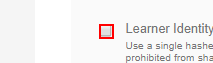
Workflow: Main

Step 1: check the text box in window 'Coursera | Online Courses From Top Universities. Join for Free' (chrome.exe)

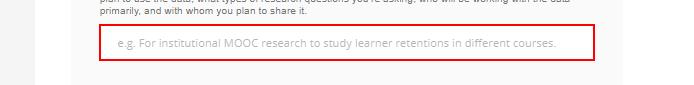
Step 2: type "Analytics" into the text box 'purpose' in window 'Coursera | Online Courses From Top Universities. Join for Free' (chrome.exe)

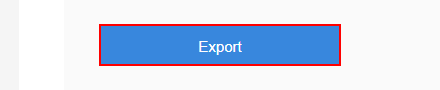
Step 3: click on the button 'export_research_button' in window 'Coursera | Online Courses From Top Universities. Join for Free' (chrome.exe)

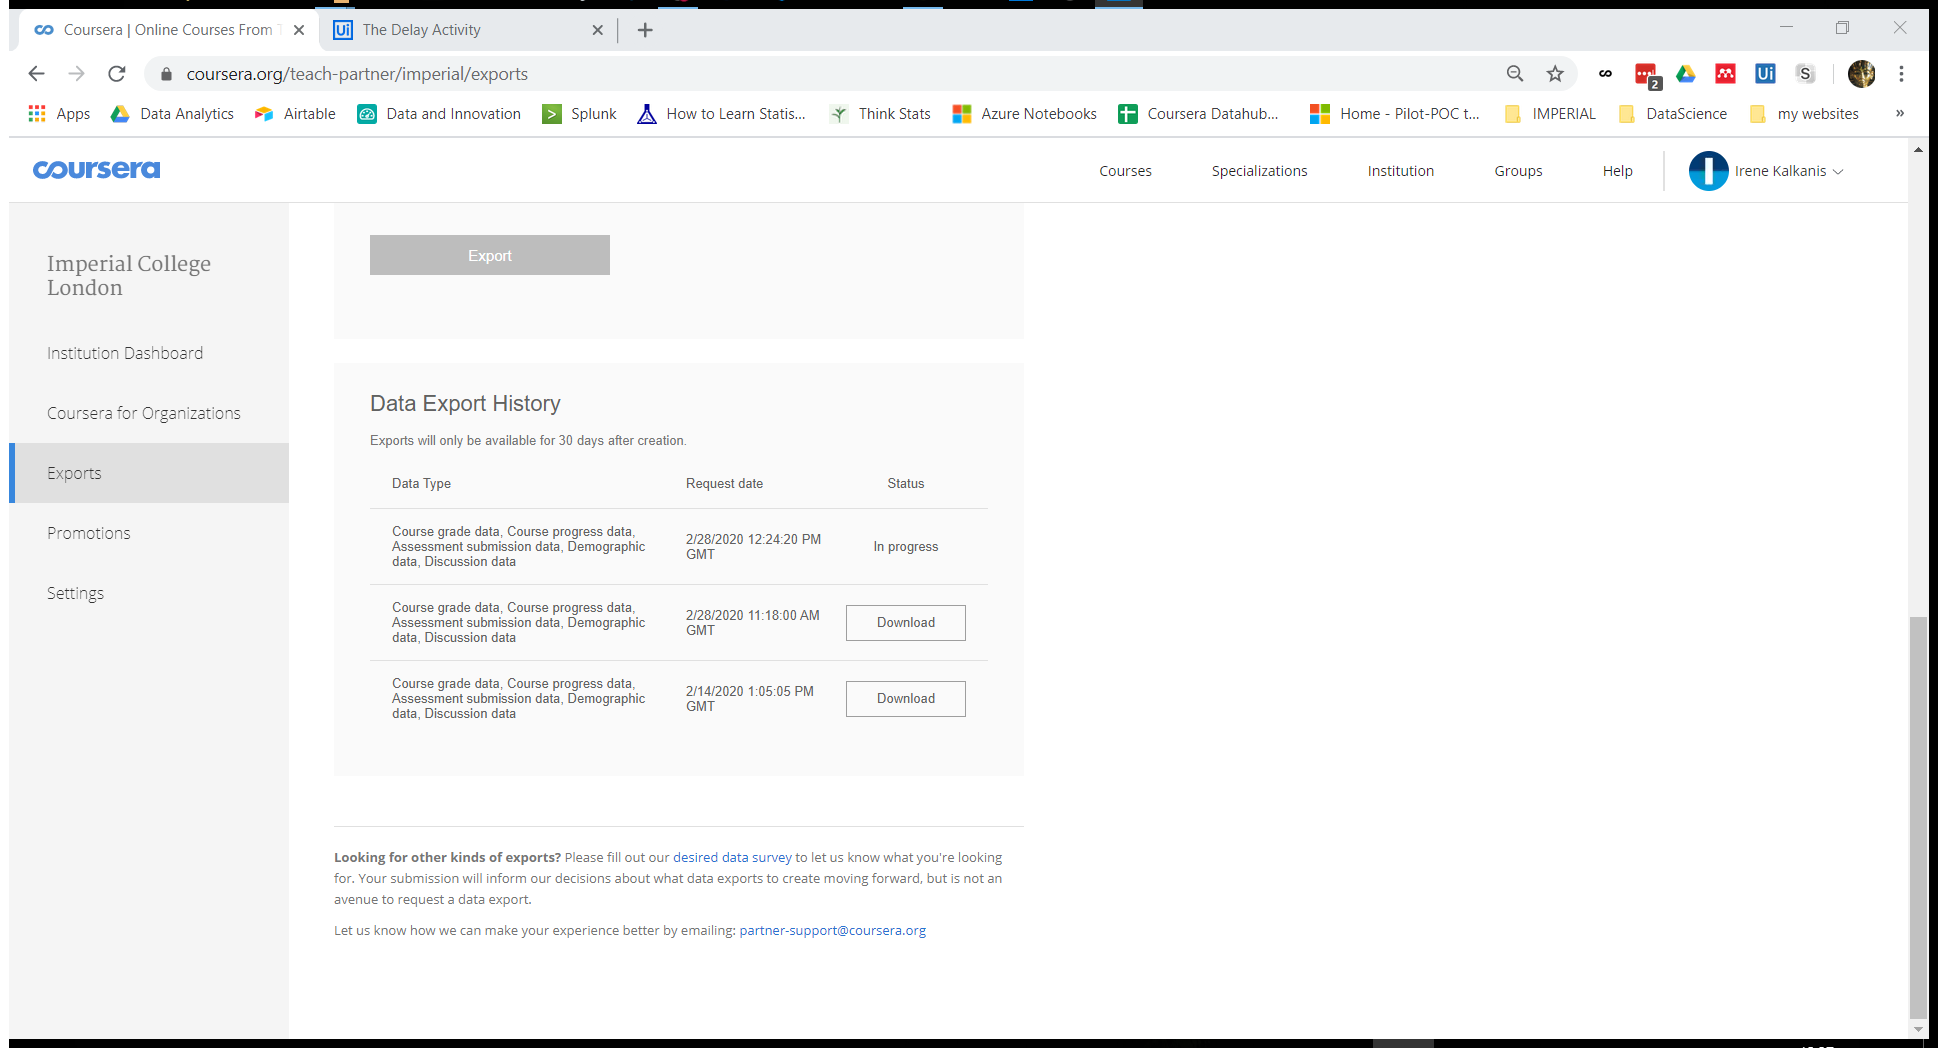
Step 4: Attach Browser 'CourseraO Page' in window 'Coursera | Online Courses From Top Universities. Join for Free' (chrome.exe)

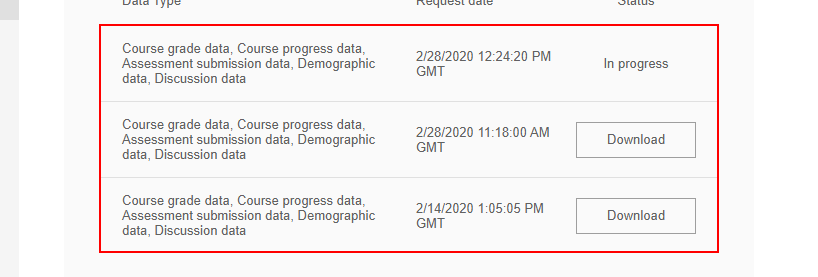
Step 5: get-text from the list